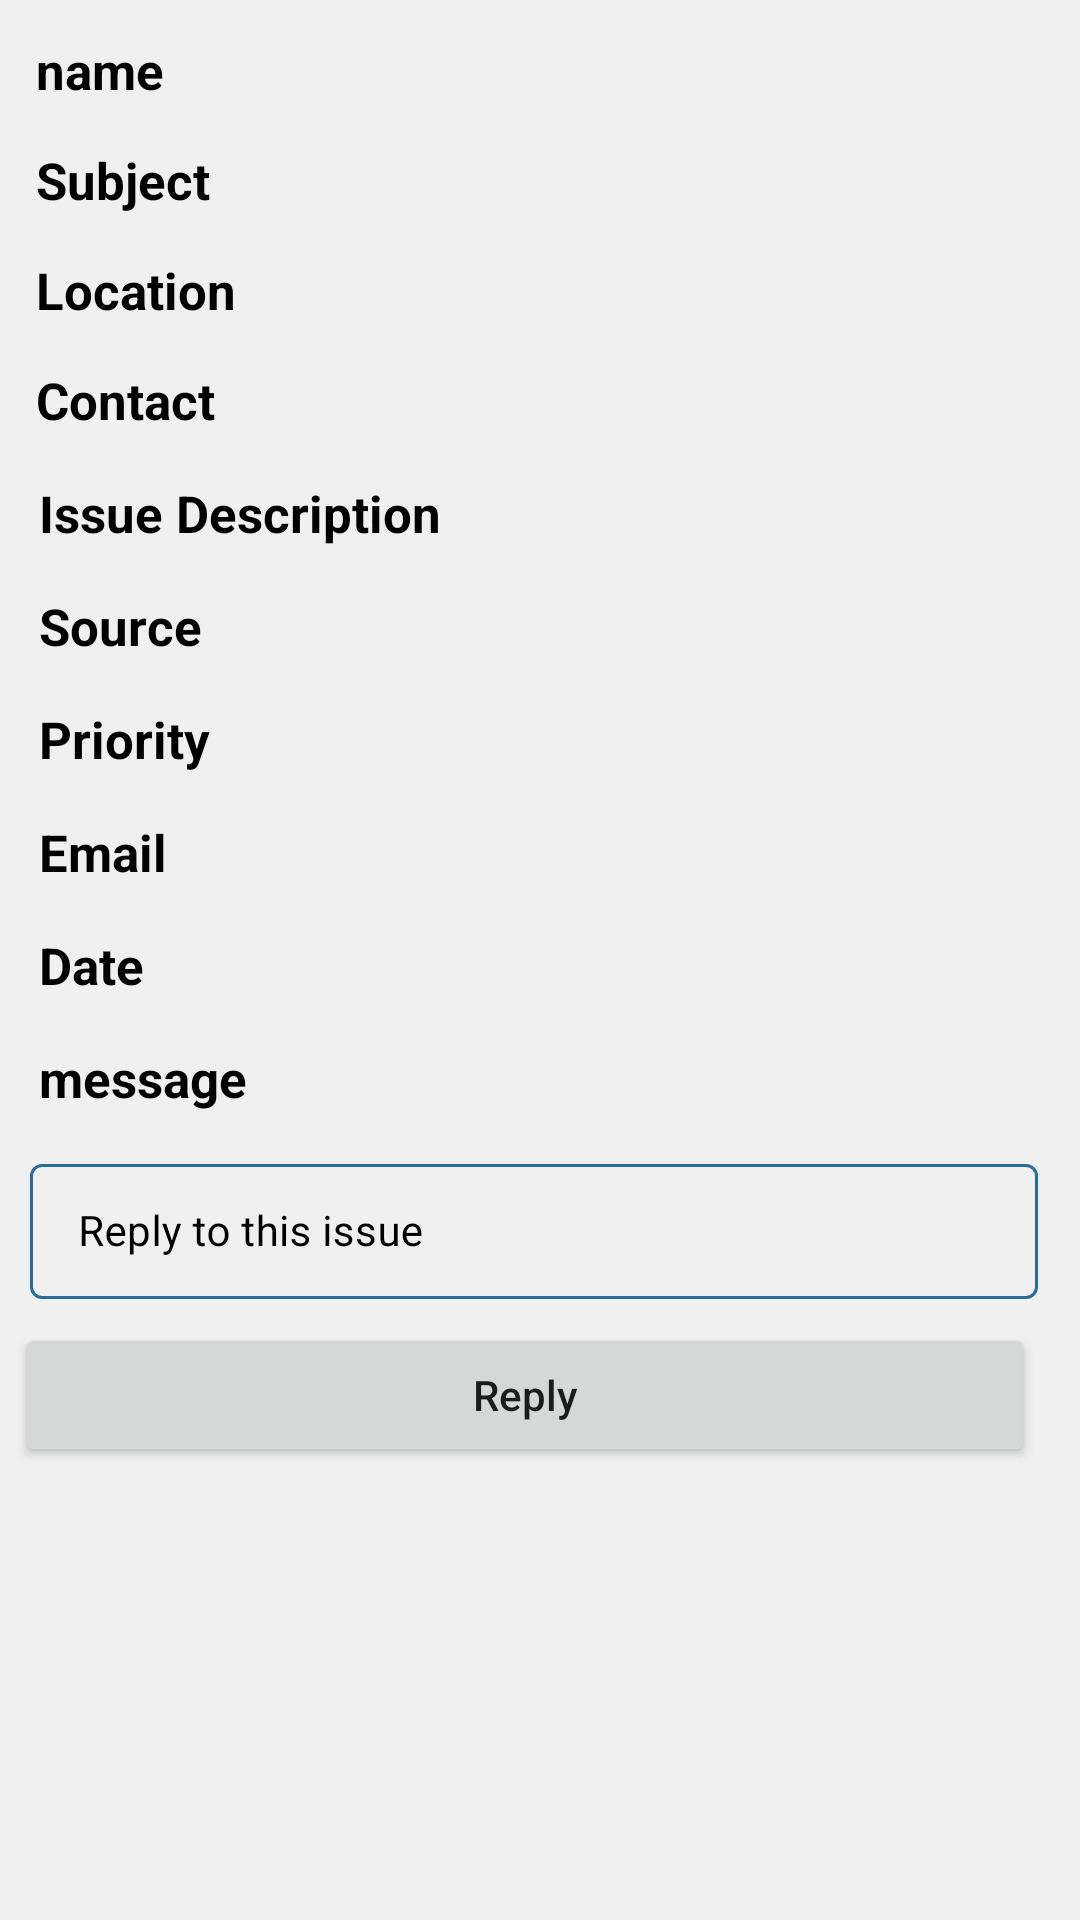

Layout XML and referenced resources for this Android screen:
<!-- AndroidManifest.xml: application theme Theme.SocialServiceReportingAndEvaluation -->
<!-- res/layout/activity_issue_details.xml -->
<?xml version="1.0" encoding="utf-8"?>
<ScrollView
    xmlns:android="http://schemas.android.com/apk/res/android"
    xmlns:app="http://schemas.android.com/apk/res-auto"
    xmlns:tools="http://schemas.android.com/tools"
    android:layout_width="match_parent"
    android:layout_height="match_parent"
    android:background="@color/black_shade_1"
    tools:context=".Report">
<RelativeLayout
    xmlns:android="http://schemas.android.com/apk/res/android"
    android:id="@+id/idRLBSheet"
    android:layout_width="match_parent"
    android:layout_height="match_parent"
    android:background="@color/black_shade_1"
    android:padding="5dp">

    
    <TextView
        android:id="@+id/idTVName"
        android:layout_width="match_parent"
        android:layout_height="wrap_content"
        android:layout_marginStart="3dp"
        android:layout_marginTop="3dp"
        android:layout_marginEnd="3dp"
        android:layout_marginBottom="3dp"
        android:padding="4dp"
        android:text="name"
        android:textColor="@color/black"
        android:textSize="17sp"
        android:textStyle="bold" />


    
    <TextView
        android:id="@+id/idTVIssueDesc"
        android:layout_width="match_parent"
        android:layout_height="wrap_content"
        android:layout_marginStart="4dp"
        android:layout_marginTop="4dp"
        android:layout_below="@id/idTVContact"
        android:layout_marginEnd="4dp"
        android:layout_marginBottom="3dp"
        android:padding="4dp"
        android:text="Issue Description"
        android:textColor="@color/black"
        android:textSize="17sp"
        android:textStyle="bold" />

    
    <TextView
        android:id="@+id/idTVLocation"
        android:layout_width="match_parent"
        android:layout_height="wrap_content"
        android:layout_below="@id/idTVSubject"
        android:layout_margin="4dp"
        android:padding="3dp"
        android:text="Location"
        android:textSize="17sp"
        android:textStyle="bold"
        android:textColor="@color/black" />

    
    <TextView
        android:id="@+id/idTVContact"
        android:layout_width="match_parent"
        android:layout_height="wrap_content"
        android:layout_below="@id/idTVLocation"
        android:layout_marginStart="4dp"
        android:layout_marginTop="4dp"
        android:layout_marginEnd="4dp"
        android:layout_marginBottom="4dp"
        android:padding="3dp"
        android:text="Contact"
        android:textColor="@color/black"
        android:textSize="17sp"
        android:textStyle="bold" />

    <TextView
        android:id="@+id/idTVSubject"
        android:layout_width="match_parent"
        android:layout_height="wrap_content"
        android:layout_below="@id/idTVName"
        android:layout_margin="4dp"
        android:padding="3dp"
        android:text="Subject"
        android:textSize="17sp"
        android:textStyle="bold"
        android:textColor="@color/black"/>
    <TextView
        android:id="@+id/idTVSource"
        android:layout_width="match_parent"
        android:layout_height="wrap_content"
        android:layout_marginStart="4dp"
        android:layout_marginTop="4dp"
        android:layout_below="@id/idTVIssueDesc"
        android:layout_marginEnd="4dp"
        android:layout_marginBottom="3dp"
        android:padding="4dp"
        android:text="Source"
        android:textColor="@color/black"
        android:textSize="17sp"
        android:textStyle="bold" />

    <TextView
        android:id="@+id/idTVPriority"
        android:layout_width="match_parent"
        android:layout_height="wrap_content"
        android:layout_marginStart="4dp"
        android:layout_marginTop="4dp"
        android:layout_below="@id/idTVSource"
        android:layout_marginEnd="4dp"
        android:layout_marginBottom="3dp"
        android:padding="4dp"
        android:text="Priority"
        android:textColor="@color/black"
        android:textSize="17sp"
        android:textStyle="bold" />
    <TextView
        android:id="@+id/idTVMessage"
        android:layout_width="match_parent"
        android:layout_height="wrap_content"
        android:layout_marginStart="4dp"
        android:layout_marginTop="4dp"
        android:layout_below="@id/idTVDate"
        android:layout_marginEnd="4dp"
        android:layout_marginBottom="3dp"
        android:padding="4dp"
        android:text="message"
        android:textColor="@color/black"
        android:textSize="17sp"
        android:textStyle="bold" />















    <com.google.android.material.textfield.TextInputLayout
        android:id="@+id/idTILReply"
        style="@style/LoginTextInputLayoutStyle"
        android:layout_below="@id/idTVMessage"
        android:layout_marginEnd="4dp"
        android:layout_marginBottom="3dp"
        android:layout_width="match_parent"
        android:layout_height="wrap_content"
        android:layout_marginLeft="10dp"
        android:layout_marginRight="10dp"
        android:hint="Reply to this issue"
        android:padding="5dp"
        android:textColorHint="@color/black"
        app:boxStrokeColor="@color/purple_200"
        app:hintTextColor="@color/black">

        <com.google.android.material.textfield.TextInputEditText
            android:id="@+id/idEdtReply"
            android:layout_width="match_parent"
            android:layout_height="match_parent"
            android:ems="10"
            android:importantForAutofill="no"
            android:inputType="textImeMultiLine|textMultiLine"
            android:textColor="@color/black"
            android:textColorHint="@color/black"
            android:textSize="14sp"
            app:boxStrokeColor="@color/purple_200" />
    </com.google.android.material.textfield.TextInputLayout>

    <Button
        android:id="@+id/idBtnReplyIssue"
        android:layout_width="match_parent"
        android:layout_height="wrap_content"
        android:layout_below="@id/idTILReply"
        android:layout_marginEnd="10dp"
        android:layout_marginBottom="10dp"
        android:text="Reply"
        android:textAllCaps="false"
        app:boxStrokeColor="@color/purple_200" />

    <TextView
        android:id="@+id/idTVEmail"
        android:layout_width="match_parent"
        android:layout_height="wrap_content"
        android:layout_below="@id/idTVPriority"
        android:layout_marginStart="4dp"
        android:layout_marginTop="4dp"
        android:layout_marginEnd="4dp"
        android:layout_marginBottom="3dp"
        android:padding="4dp"
        android:text="Email"
        android:textColor="@color/black"
        android:textSize="17sp"
        android:textStyle="bold" />

    <TextView
        android:id="@+id/idTVDate"
        android:layout_width="match_parent"
        android:layout_height="wrap_content"
        android:layout_below="@id/idTVEmail"
        android:layout_marginStart="4dp"
        android:layout_marginTop="4dp"
        android:layout_marginEnd="4dp"
        android:layout_marginBottom="3dp"
        android:padding="4dp"
        android:text="Date"
        android:textColor="@color/black"
        android:textSize="17sp"
        android:textStyle="bold" />


    <LinearLayout
        android:layout_width="match_parent"
        android:layout_height="wrap_content"
        android:layout_below="@id/idTVDate"
        android:orientation="horizontal"
        android:weightSum="2">





















    </LinearLayout>

</RelativeLayout>
</ScrollView>
<!-- resources referenced by this layout -->
<resources>
  <color name="black">#FF000000</color>
  <color name="black_shade_1">#f0f0f0</color>
  <color name="purple_200">#563e7c</color>
  <style name="LoginTextInputLayoutStyle" parent="Widget.MaterialComponents.TextInputLayout.OutlinedBox.Dense">
          <item name="boxStrokeColor">#296D98</item>
          <item name="boxStrokeWidth">1dp</item>
      </style>
  <style name="Theme.SocialServiceReportingAndEvaluation" parent="Theme.MaterialComponents.DayNight.DarkActionBar">
          
          <item name="colorPrimary">@color/purple_500</item>
          <item name="colorPrimaryVariant">@color/purple_700</item>
          <item name="colorOnPrimary">@color/white</item>
          
          <item name="colorSecondary">@color/teal_200</item>
          <item name="colorSecondaryVariant">@color/teal_700</item>
          <item name="colorOnSecondary">@color/black</item>
          
          <item name="android:statusBarColor" tools:targetApi="l">?attr/colorPrimaryVariant</item>
          
      </style>
  <color name="purple_500">#563e7c</color>
  <color name="purple_700">#563e7c</color>
  <color name="white">#FFFFFFFF</color>
  <color name="teal_200">#ffffff</color>
  <color name="teal_700">#ffffff</color>
</resources>
